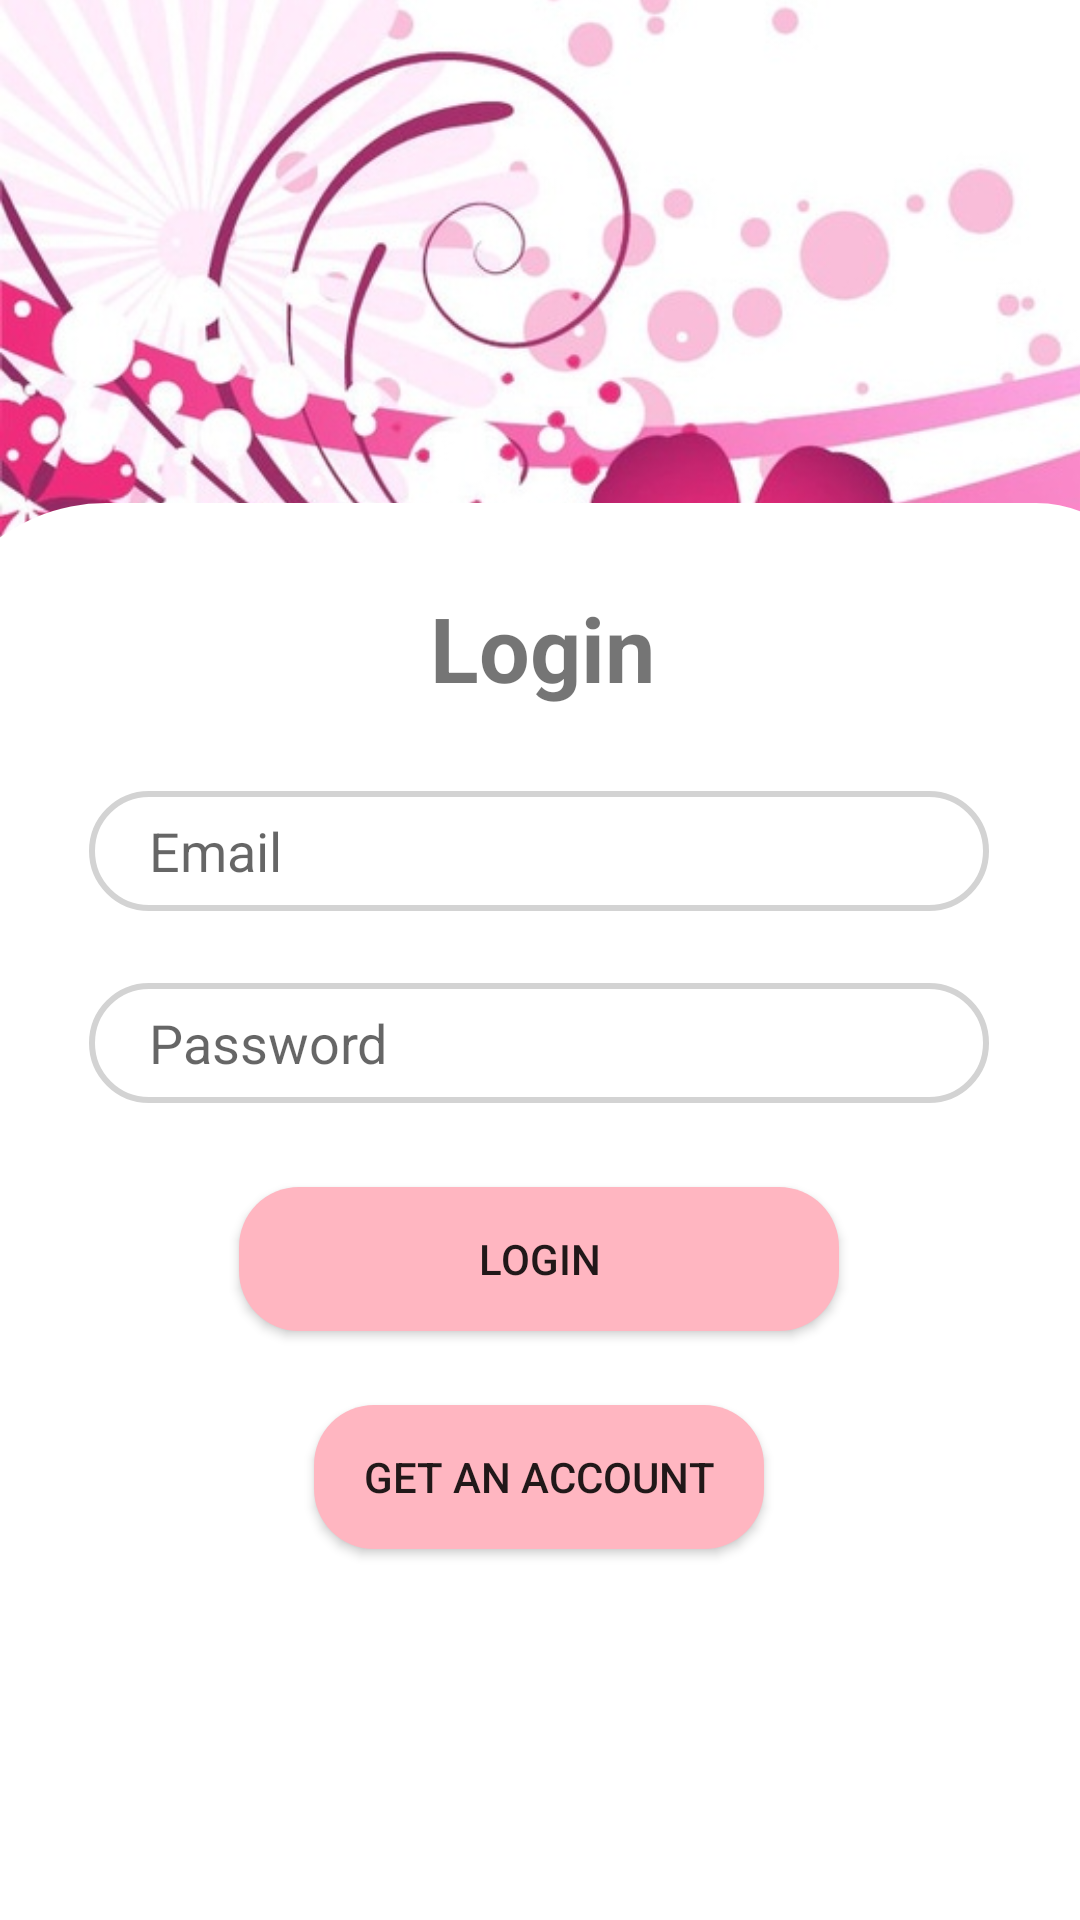

Produce the Android XML layout that renders to this screen, including the resource entries it uses.
<!-- AndroidManifest.xml: application theme AppTheme -->
<!-- res/layout/activity_home.xml -->
<?xml version="1.0" encoding="utf-8"?>
<android.support.constraint.ConstraintLayout xmlns:android="http://schemas.android.com/apk/res/android"
    xmlns:app="http://schemas.android.com/apk/res-auto"
    xmlns:tools="http://schemas.android.com/tools"
    android:layout_width="match_parent"
    android:layout_height="match_parent"
    tools:context=".ActivityHome">

    <ImageView
        android:id="@+id/imageView"
        android:layout_width="415dp"
        android:layout_height="220dp"
        android:scaleType="centerCrop"
        android:src="@mipmap/cc"
        app:layout_constraintBottom_toBottomOf="parent"
        app:layout_constraintEnd_toEndOf="parent"
        app:layout_constraintHorizontal_bias="0"
        app:layout_constraintStart_toStartOf="parent"
        app:layout_constraintTop_toTopOf="parent"
        app:layout_constraintVertical_bias="0.0" />


    <android.support.constraint.ConstraintLayout
        android:id="@+id/constraintLayout"
        android:layout_width="410dp"
        android:layout_height="525dp"
        android:background="@drawable/vie_bg"
        app:layout_constraintBottom_toBottomOf="parent"
        app:layout_constraintEnd_toEndOf="parent"
        app:layout_constraintStart_toStartOf="parent"
        app:layout_constraintTop_toBottomOf="@+id/imageView">


        <Button
            android:id="@+id/loginbtn"
            android:layout_width="200dp"
            android:layout_height="wrap_content"
            android:layout_marginTop="28dp"
            android:background="@drawable/button_bg"
            android:text="Login"
            app:layout_constraintEnd_toEndOf="parent"
            app:layout_constraintHorizontal_bias="0.497"
            app:layout_constraintStart_toStartOf="parent"
            app:layout_constraintTop_toBottomOf="@+id/editTextPassword" />


        <EditText
            android:id="@+id/editTextEmail"
            android:layout_width="300dp"
            android:layout_height="40dp"
            android:layout_marginTop="28dp"
            android:background="@drawable/edit_text_bg"
            android:ems="10"
            android:hint="Email"
            android:inputType="textEmailAddress"
            android:paddingLeft="20dp"
            app:layout_constraintEnd_toEndOf="parent"
            app:layout_constraintHorizontal_bias="0.495"
            app:layout_constraintStart_toStartOf="parent"
            app:layout_constraintTop_toBottomOf="@+id/login_title" />

        <Button
            android:id="@+id/goregister"
            android:layout_width="150dp"
            android:layout_height="wrap_content"

            android:background="@drawable/button_bg"
            android:onClick="openRegisterPage"
            android:text="Get An Account"
            app:layout_constraintBottom_toBottomOf="parent"
            app:layout_constraintEnd_toEndOf="parent"
            app:layout_constraintHorizontal_bias="0.498"
            app:layout_constraintStart_toStartOf="parent"
            app:layout_constraintTop_toBottomOf="@+id/loginbtn"
            app:layout_constraintVertical_bias="0.123" />

        <EditText
            android:id="@+id/editTextPassword"
            android:layout_width="300dp"
            android:layout_height="40dp"

            android:layout_marginTop="24dp"
            android:background="@drawable/edit_text_bg"
            android:ems="10"
            android:hint="Password"
            android:inputType="textPassword"
            android:paddingLeft="20dp"
            app:layout_constraintEnd_toEndOf="parent"
            app:layout_constraintHorizontal_bias="0.495"
            app:layout_constraintStart_toStartOf="parent"
            app:layout_constraintTop_toBottomOf="@+id/editTextEmail" />

        <TextView
            android:id="@+id/login_title"
            android:layout_width="wrap_content"
            android:layout_height="40dp"
            android:layout_marginTop="28dp"
            android:text="Login"
            android:textAlignment="center"
            android:textSize="30dp"
            android:textStyle="bold"
            app:layout_constraintEnd_toEndOf="parent"
            app:layout_constraintHorizontal_bias="0.501"
            app:layout_constraintStart_toStartOf="parent"
            app:layout_constraintTop_toTopOf="parent" />


    </android.support.constraint.ConstraintLayout>


</android.support.constraint.ConstraintLayout>
<!-- resources referenced by this layout -->
<resources>
  <!-- drawable button_bg (drawable) -->
  <?xml version="1.0" encoding="utf-8"?>
  <shape xmlns:android="http://schemas.android.com/apk/res/android">
  
      <corners android:radius="20dp" />
      <solid android:color="#ffb6c1" />
  </shape>
  <!-- drawable edit_text_bg (drawable) -->
  <?xml version="1.0" encoding="utf-8"?>
  <shape xmlns:android="http://schemas.android.com/apk/res/android">
  
      <corners android:radius="20dp" />
      <stroke android:width="2dp" android:color="#D3D3D3" />
  
  
  </shape>
  <!-- drawable vie_bg (drawable) -->
  <?xml version="1.0" encoding="utf-8"?>
  <shape xmlns:android="http://schemas.android.com/apk/res/android"
      android:shape="rectangle">
  
      <solid android:color="@color/white"/>
  
      <corners android:topLeftRadius="60dp" android:topRightRadius="40dp"/>
  .
  </shape>
  <!-- mipmap cc: png bitmap (mipmap-hdpi, 379128 bytes) -->
  <style name="AppTheme" parent="Theme.AppCompat.DayNight.DarkActionBar">
  
          <item name="colorPrimary">@color/colorPrimary</item>
          <item name="colorPrimaryDark">@color/colorPrimaryDark</item>
          <item name="colorAccent">@color/colorAccent</item>
          <item name="android:actionMenuTextColor">@android:color/black</item>
          <item name="actionMenuTextColor">@android:color/black</item>
  
          
      </style>
  <color name="white">#FFFFFFFF</color>
  <color name="colorPrimary">#FF4081</color>
  <color name="colorPrimaryDark">#FF4081</color>
  <color name="colorAccent">#FF4081</color>
</resources>
